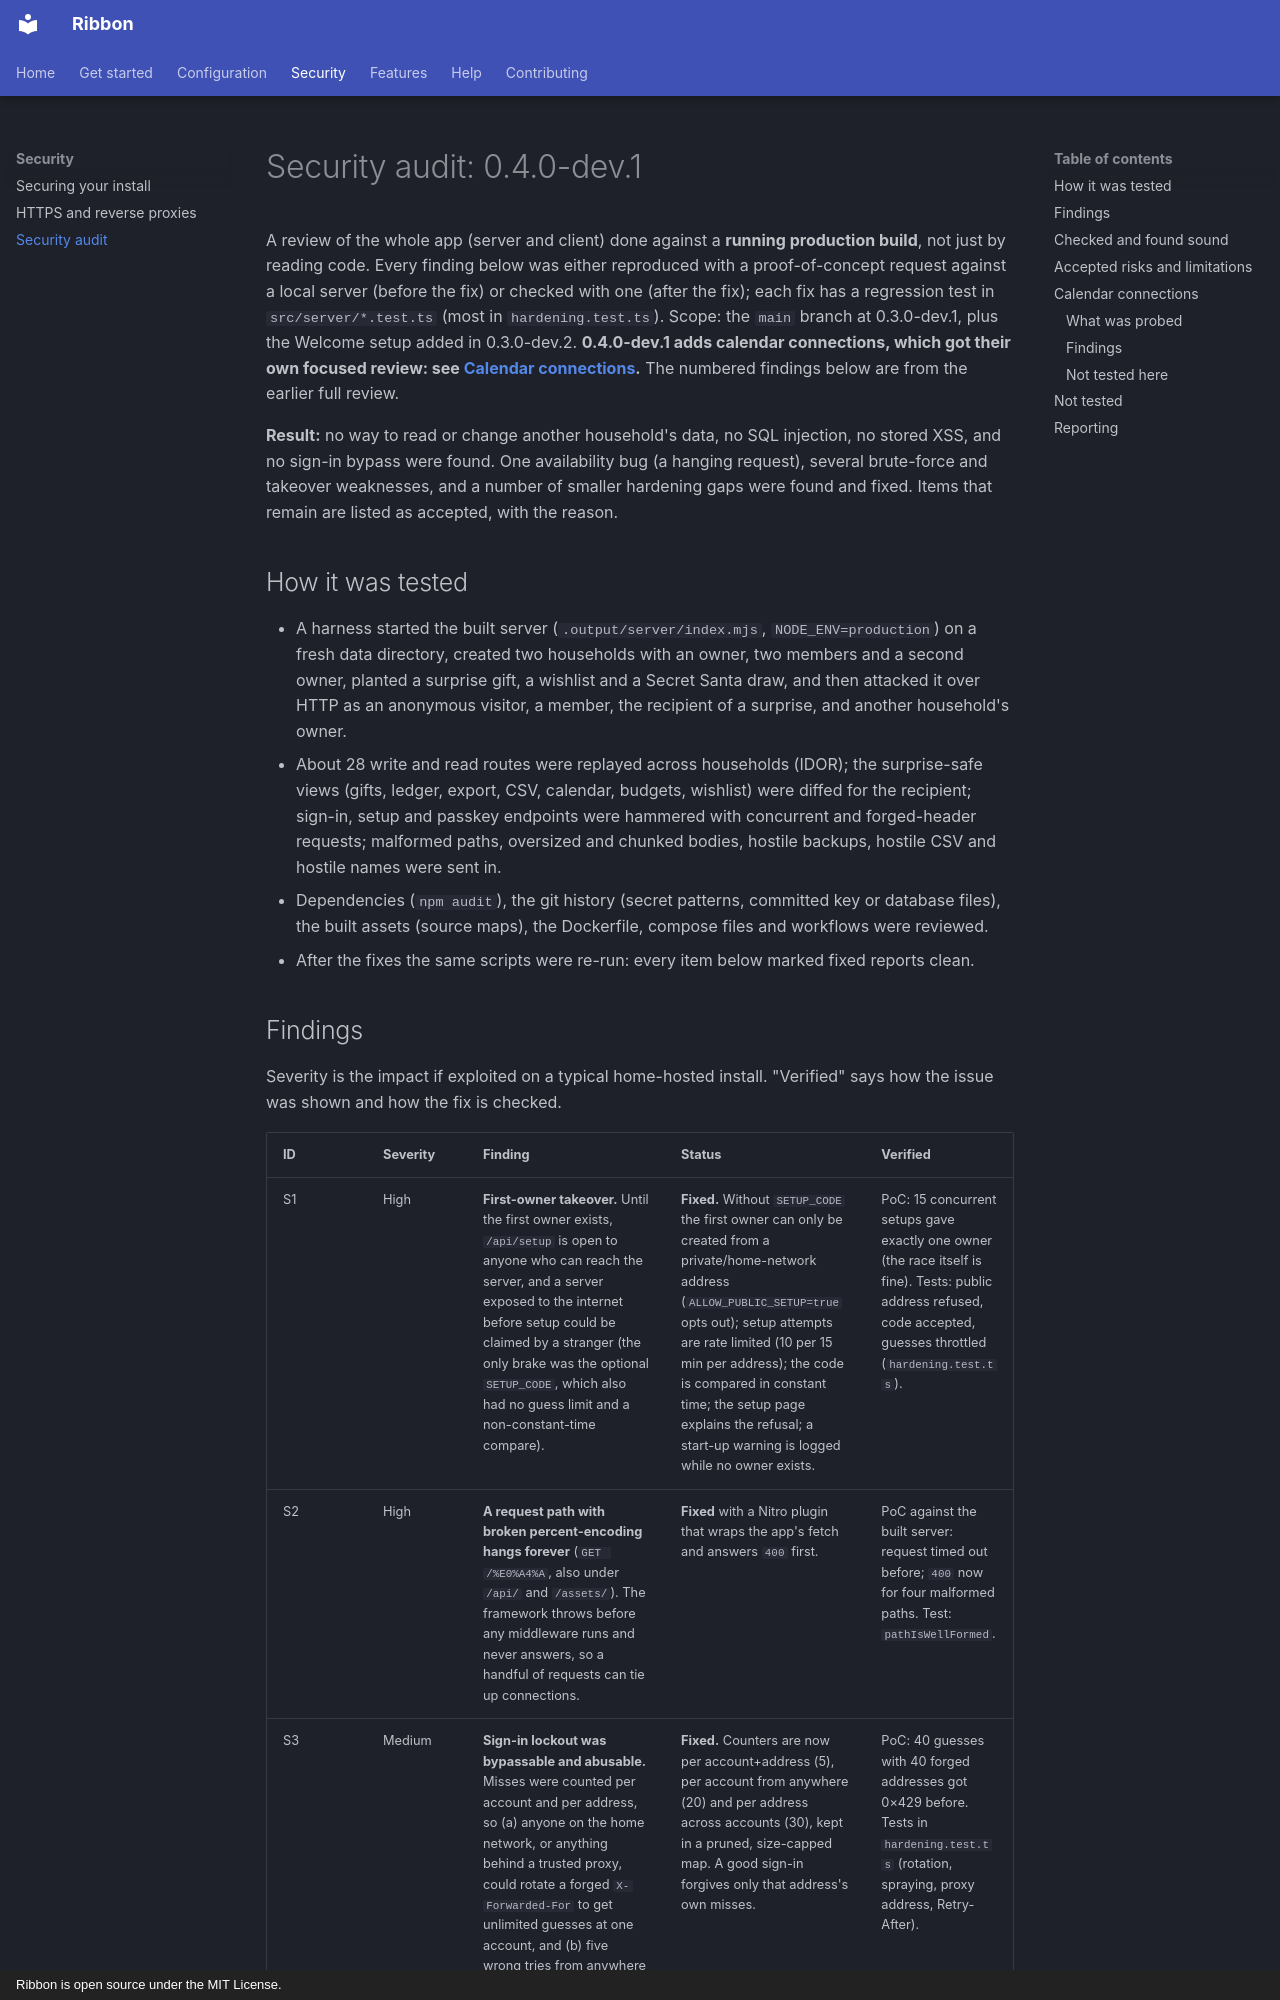

repository: thepizzatech/ribbon · page: SECURITY-AUDIT/index.html · generator: mkdocs · copyright: Ribbon is open source under the MIT License.

# Security audit: 0.4.0-dev.1

A review of the whole app (server and client) done against a **running production build**, not just by reading code. Every finding below was either reproduced with a proof-of-concept request against a local server (before the fix) or checked with one (after the fix); each fix has a regression test in `src/server/*.test.ts` (most in `hardening.test.ts`). Scope: the `main` branch at 0.3.0-dev.1, plus the Welcome setup added in 0.3.0-dev.2. **0.4.0-dev.1 adds calendar connections, which got their own focused review: see [Calendar connections](#calendar-connections).** The numbered findings below are from the earlier full review.

**Result:** no way to read or change another household's data, no SQL injection, no stored XSS, and no sign-in bypass were found. One availability bug (a hanging request), several brute-force and takeover weaknesses, and a number of smaller hardening gaps were found and fixed. Items that remain are listed as accepted, with the reason.

## How it was tested

- A harness started the built server (`.output/server/index.mjs`, `NODE_ENV=production`) on a fresh data directory, created two households with an owner, two members and a second owner, planted a surprise gift, a wishlist and a Secret Santa draw, and then attacked it over HTTP as an anonymous visitor, a member, the recipient of a surprise, and another household's owner.
- About 28 write and read routes were replayed across households (IDOR); the surprise-safe views (gifts, ledger, export, CSV, calendar, budgets, wishlist) were diffed for the recipient; sign-in, setup and passkey endpoints were hammered with concurrent and forged-header requests; malformed paths, oversized and chunked bodies, hostile backups, hostile CSV and hostile names were sent in.
- Dependencies (`npm audit`), the git history (secret patterns, committed key or database files), the built assets (source maps), the Dockerfile, compose files and workflows were reviewed.
- After the fixes the same scripts were re-run: every item below marked fixed reports clean.
